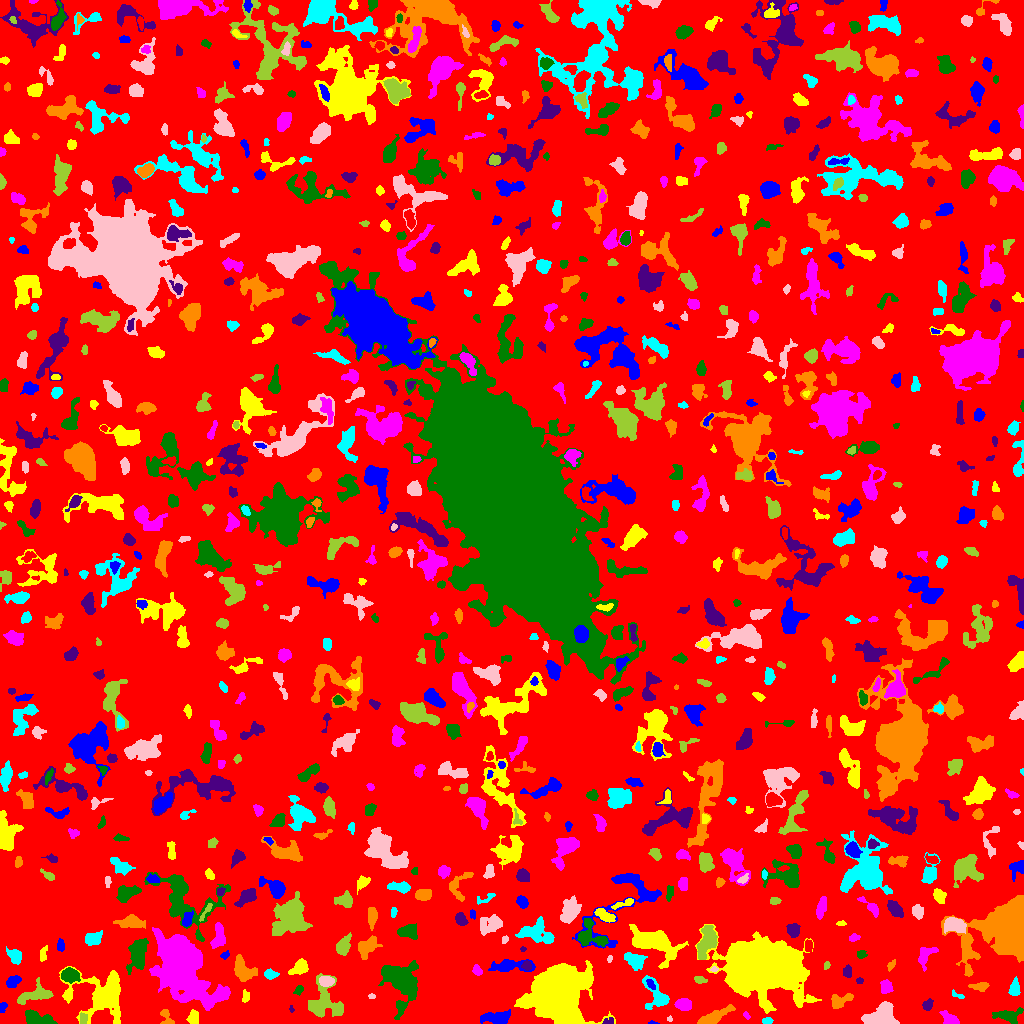

Source data for this figure (header and first rows):
ID, X, Y, A, B, theta, total_flux, mu_max, mu_median, mu_mean, R_fwhm, R_e, R10, R90, x_start, x_end, y_start, y_end, area, greylevel
0, 509.8, 512.7, 300.4, 297.9, 1.177, 1153911, 11.0, 1.0, 1.503, 35, 225.7, 86.16, 368.7, 0, 1023, 0, 1023, 767993, 1.503
1, 652.1, 0.5614, 2.169, 0.6702, -0.04229, 57.0, 5.0, 2.0, 1.966, 1.784, 1.382, 0.5642, 2.326, 648, 659, 0, 3, 29, 5.966
2, 193.1, 5.632, 3.264, 2.495, 1.295, 533.0, 9.0, 3.0, 3.807, 3.989, 3.523, 1.382, 5.67, 186, 198, 0, 14, 140, 6.807
3, 746.4, 8.061, 1.954, 1.154, -0.9063, 49.0, 3.0, 1.0, 1.114, 2.111, 1.871, 0.5642, 2.985, 743, 750, 4, 12, 44, 5.114
4, 1008, 8.104, 6.91, 3.307, 0.05471, 763.0, 6.0, 2.0, 2.775, 6.531, 5.078, 1.954, 8.038, 992, 1023, 0, 16, 275, 5.775
5, 608.1, 2.066, 3.022, 1.642, 0.1993, 106.0, 4.0, 1.0, 1.631, 3.141, 2.523, 0.9772, 4.107, 602, 613, 0, 6, 65, 6.631
6, 166, 5.846, 5, 2.827, -1.182, 325.0, 5.0, 2.0, 2.5, 4.478, 3.613, 1.493, 5.499, 160, 174, 0, 14, 130, 5.5
7, 767.2, 2.599, 2.554, 1.602, 0.02169, 152.0, 4.0, 2.0, 2.235, 4.029, 2.646, 0.9772, 3.949, 762, 773, 0, 6, 68, 7.235
8, 669.6, 4.446, 1.394, 1.303, -1.281, 74.0, 5.0, 2.0, 2.467, 2.034, 1.596, 0.5642, 2.585, 667, 672, 2, 8, 30, 5.467
9, 82.8, 5.182, 2.644, 1.589, -1.31, 88.0, 3.0, 1.0, 1.06, 2.877, 2.523, 0.7979, 3.989, 80, 87, 0, 11, 83, 8.06
10, 815.2, 4.605, 3.861, 2.447, -0.3938, 309.0, 4.0, 2.0, 1.873, 5.528, 3.785, 1.493, 6.129, 808, 823, 0, 11, 165, 5.873
11, 496.1, 5.247, 7.076, 2.911, 0.02184, 1024, 8.0, 3.0, 3.21, 6.531, 5.382, 2.034, 8.538, 480, 510, 0, 14, 319, 7.21
12, 557.3, 27.92, 11.29, 10.4, 0.5516, 77585, 138.0, 12.0, 24.74, 10.43, 11.1, 4.297, 23.24, 514, 615, 0, 63, 3136, 26.74
13, 950.1, 3.85, 4.698, 2.59, -0.5584, 729.0, 10.0, 4.0, 4.166, 4.618, 3.868, 1.493, 6.283, 939, 959, 0, 13, 175, 7.166
14, 38.98, 4.065, 7.884, 2.829, -0.2739, 1544, 16.0, 5.0, 4.965, 4.068, 5.202, 1.784, 8.349, 25, 57, 0, 14, 311, 7.965
15, 291.4, 14.58, 1.438, 0.8982, -1.453, 31.0, 3.0, 1.0, 1.0, 1.693, 1.382, 0.5642, 2.257, 289, 294, 11, 18, 31, 6.0
16, 713.4, 6.009, 8.902, 2.574, 0.4615, 1332, 9.0, 3.0, 4.049, 6.433, 5.441, 2.185, 8.777, 697, 735, 0, 19, 329, 7.049
17, 656.7, 27.72, 8.944, 5.058, -1.04, 1470, 10.0, 3.0, 3.92, 6.206, 5.698, 2.185, 9.474, 642, 669, 14, 48, 375, 7.92
18, 880.9, 7.499, 8.626, 5.18, 0.2649, 2333, 9.0, 4.0, 4.444, 9.062, 7.356, 2.985, 11.21, 861, 899, 0, 22, 525, 7.444
19, 37.52, 29.59, 7.183, 4.051, 0.2819, 778.0, 7.0, 2.0, 2.064, 5.293, 4.983, 1.954, 8.519, 17, 53, 19, 46, 377, 6.064
20, 614.4, 31.17, 7.807, 4.723, 1.367, 1620, 10.0, 4.0, 3.951, 6.817, 6.531, 2.459, 10.09, 604, 622, 16, 50, 410, 7.951
21, 2.721, 16.15, 2.877, 1.732, 1.245, 215.0, 5.0, 3.0, 3.116, 3.949, 2.821, 1.128, 4.184, 0, 7, 11, 21, 69, 6.116
22, 245.8, 26.96, 2.955, 1.745, 1.547, 119.0, 3.0, 1.0, 1.451, 3.192, 2.764, 0.9772, 4.514, 242, 249, 21, 34, 82, 5.451
23, 683.2, 19.02, 3.973, 2.667, -0.05121, 807.0, 9.0, 5.0, 4.41, 5.47, 4.297, 1.693, 6.408, 674, 691, 13, 25, 183, 7.41
24, 402, 42.35, 9.754, 7.309, -1.133, 6047, 20.0, 4.0, 5.63, 7.939, 8.253, 3.192, 14.84, 378, 418, 4, 63, 1074, 8.63
25, 927, 18.26, 2.527, 1.949, 0.947, 262.0, 7.0, 2.0, 2.519, 3.09, 2.764, 0.9772, 4.442, 922, 933, 13, 25, 104, 6.519
26, 839.5, 22.78, 6.376, 3.044, 0.371, 696.0, 6.0, 3.0, 3.135, 6.482, 4.72, 1.871, 7.313, 831, 853, 15, 30, 222, 6.135
27, 957.4, 28.06, 4.16, 1.285, -0.3449, 72.0, 2.0, 1.0, 1.143, 4.184, 2.394, 0.9772, 3.868, 952, 964, 25, 34, 63, 6.143
28, 371.6, 27.14, 1.867, 1.11, -0.02817, 63.0, 3.0, 2.0, 1.703, 2.646, 1.871, 0.7979, 2.877, 368, 375, 25, 30, 37, 6.703
29, 323.3, 19.69, 9.069, 8.354, -1.528, 2434, 14.0, 3.0, 3.569, 5.441, 7.181, 2.523, 12.53, 308, 343, 6, 50, 682, 6.569
30, 473.4, 28.25, 5.167, 2.331, -1.377, 430.0, 6.0, 2.0, 2.194, 4.754, 4.146, 1.596, 6.531, 468, 482, 19, 39, 196, 6.194
31, 651.0, 39.0, 3.325, 1.48, -0.9475, 119.0, 3.0, 2.0, 1.608, 3.613, 2.764, 0.9772, 4.222, 646, 655, 34, 44, 74, 10.61
32, 101.8, 29.22, 15.44, 12.35, -0.1721, 4401, 10.0, 3.0, 3.267, 9.821, 11.18, 4.068, 18.09, 59, 120, 0, 57, 1347, 6.267
33, 886.2, 36.25, 3.397, 2.848, -1.218, 404.0, 5.0, 3.0, 2.693, 4.951, 3.949, 1.596, 5.997, 880, 893, 30, 44, 150, 5.693
34, 299.2, 34.08, 2.272, 1.731, 0.6287, 92.0, 3.0, 1.0, 1.227, 2.985, 2.394, 0.9772, 3.827, 293, 303, 28, 38, 75, 6.227
35, 859.5, 42.64, 1.852, 1.459, 0.0, 78.0, 3.0, 2.0, 1.773, 2.985, 2.185, 0.7979, 3.29, 856, 863, 40, 46, 44, 6.773
36, 979.6, 37.35, 4.526, 1.906, -0.006153, 168.0, 3.0, 1.0, 1.217, 3.742, 3.338, 1.262, 5.499, 968, 989, 32, 41, 138, 5.217
37, 1015, 34.25, 3.727, 2.173, 1.495, 499.0, 12.0, 3.0, 3.199, 3.192, 3.385, 1.262, 5.412, 1008, 1020, 28, 47, 156, 7.199
38, 326, 42.32, 3.4, 2.456, -0.03522, 460.0, 6.0, 3.0, 3.194, 5.382, 3.785, 1.493, 5.781, 319, 334, 37, 47, 144, 9.194
39, 699.8, 44.07, 2.598, 1.937, -0.279, 116.0, 3.0, 1.0, 1.381, 3.385, 2.706, 0.9772, 4.297, 694, 707, 40, 47, 84, 5.381
40, 360.1, 44.18, 3.427, 1.722, -1.133, 101.0, 3.0, 1.0, 1.443, 3.192, 2.764, 1.128, 4.222, 352, 363, 38, 49, 70, 5.443
41, 13.14, 42.23, 3.566, 2.489, 0.6001, 576.0, 8.0, 4.0, 3.866, 5.171, 3.827, 1.493, 5.89, 6, 21, 36, 48, 149, 6.866
42, 299.7, 55.79, 4.094, 2.634, 0.5272, 655.0, 8.0, 3.0, 3.018, 4.983, 3.989, 1.596, 6.482, 288, 308, 49, 65, 217, 7.018
43, 476.9, 52.91, 2.128, 1.847, -1.217, 166.0, 5.0, 1.0, 1.865, 3.09, 2.394, 0.9772, 3.989, 472, 482, 48, 59, 89, 7.865
44, 69.83, 48.36, 4.044, 3.185, -0.1539, 953.0, 9.0, 4.0, 4.055, 5.499, 4.549, 1.784, 7.247, 61, 80, 40, 56, 235, 9.055
45, 526.7, 57.92, 2.322, 2.066, -1.336, 177.0, 5.0, 2.0, 2.082, 3.241, 2.764, 0.9772, 4.334, 521, 531, 53, 63, 85, 9.082
46, 243, 53.12, 6.547, 4.334, -0.9164, 1777, 9.0, 5.0, 4.868, 7.838, 6.05, 2.585, 9.322, 234, 257, 42, 69, 365, 7.868
47, 270.8, 49.1, 3.16, 1.959, -0.05837, 137.0, 3.0, 1.0, 1.171, 3.478, 2.985, 1.128, 4.853, 264, 279, 44, 55, 117, 6.171
48, 714.1, 54.19, 1.957, 1.187, 0.02721, 81.0, 4.0, 2.0, 2.132, 2.821, 1.871, 0.7979, 2.985, 710, 718, 52, 57, 38, 7.132
49, 826.7, 58.46, 1.869, 1.428, 1.213, 90.0, 4.0, 2.0, 1.875, 2.877, 2.034, 0.7979, 3.29, 824, 830, 54, 62, 48, 5.875
50, 444.1, 60.36, 3.902, 3.143, -0.08118, 550.0, 5.0, 3.0, 2.85, 5.754, 4.406, 1.784, 6.77, 435, 452, 54, 68, 193, 5.85
51, 509.3, 57.68, 10.86, 2.952, 0.02923, 1201, 8.0, 3.0, 3.374, 6.507, 5.917, 2.185, 9.525, 488, 535, 52, 64, 356, 6.374
52, 655.4, 80.62, 12.14, 5.488, -0.3846, 2884, 12.0, 3.0, 3.049, 6.383, 8.463, 3.038, 13.88, 629, 688, 55, 99, 946, 7.049
53, 925, 67.48, 6.149, 3.484, 0.9485, 643.0, 7.0, 2.0, 2.772, 4.549, 4.583, 1.693, 7.464, 918, 938, 52, 76, 232, 5.772
54, 137.5, 69.3, 8.442, 4.136, 1.361, 2015, 8.0, 4.0, 4.189, 9.756, 7.114, 2.932, 10.66, 126, 148, 49, 85, 481, 7.189
55, 846.9, 51.7, 2.812, 1.885, -1.544, 137.0, 3.0, 1.0, 1.37, 3.568, 2.877, 1.128, 4.618, 843, 851, 46, 59, 100, 5.37
56, 891.1, 58.3, 3.155, 1.547, 0.9134, 126.0, 3.0, 2.0, 1.853, 3.909, 2.821, 1.128, 4.146, 887, 895, 52, 64, 68, 4.853
57, 634.3, 63.52, 5.354, 3.401, -0.4934, 708.0, 5.0, 2.0, 2.632, 6.531, 5.109, 2.111, 7.959, 624, 647, 53, 71, 269, 6.632
58, 609.6, 64.48, 1.956, 1.23, 1.267, 92.0, 4.0, 2.0, 2.486, 3.192, 2.034, 0.7979, 3.038, 607, 612, 61, 68, 37, 5.486
59, 706.5, 81.77, 8.935, 4.117, 1.238, 1669, 7.0, 4.0, 3.725, 8.956, 7.114, 2.877, 10.62, 697, 717, 64, 98, 448, 7.725
... 816 more rows
